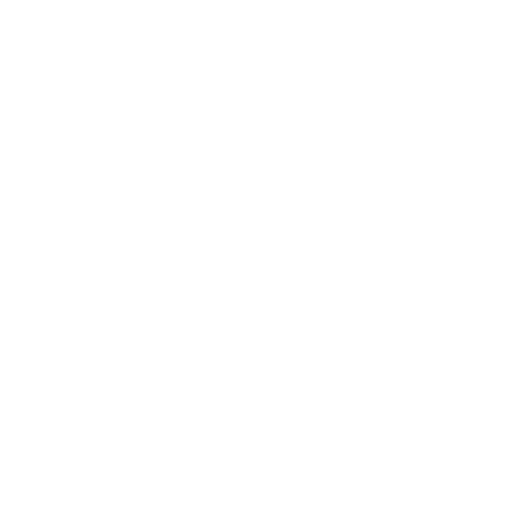
t = 0.00 s
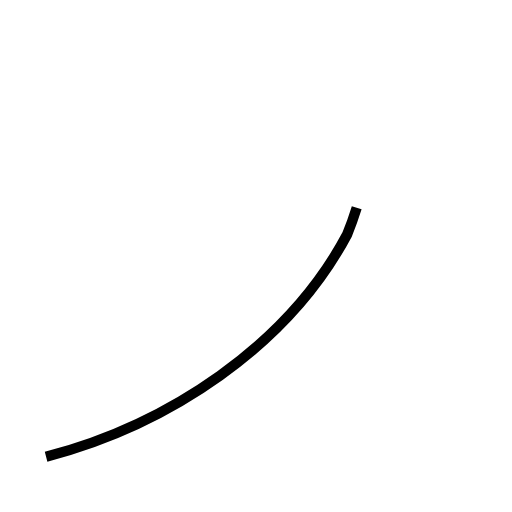
t = 1.21 s
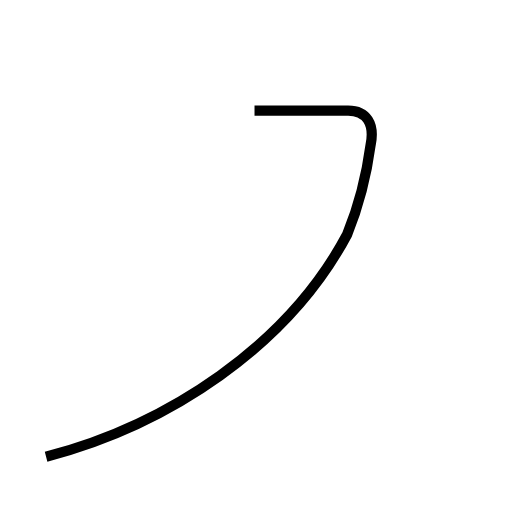
t = 1.82 s
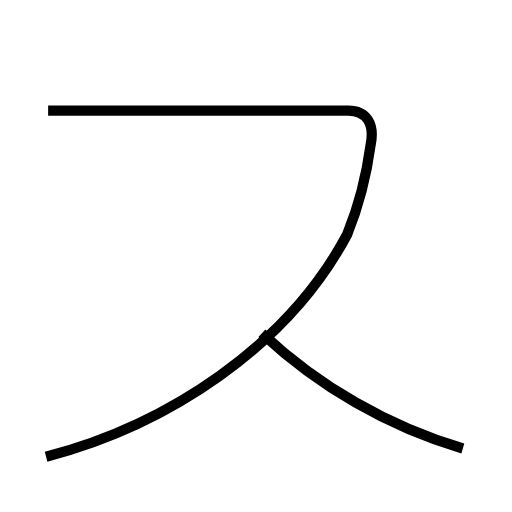
t = 3.11 s
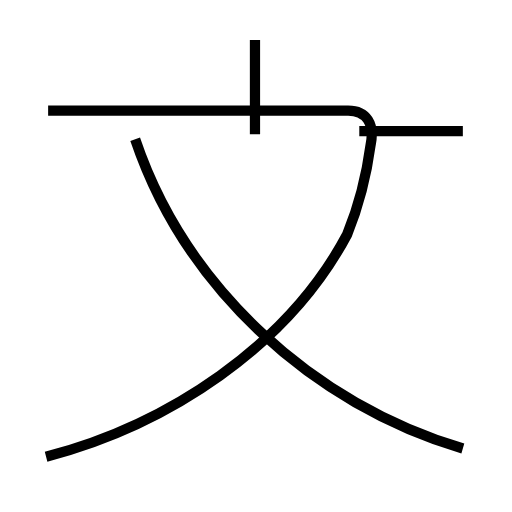
t = 4.37 s
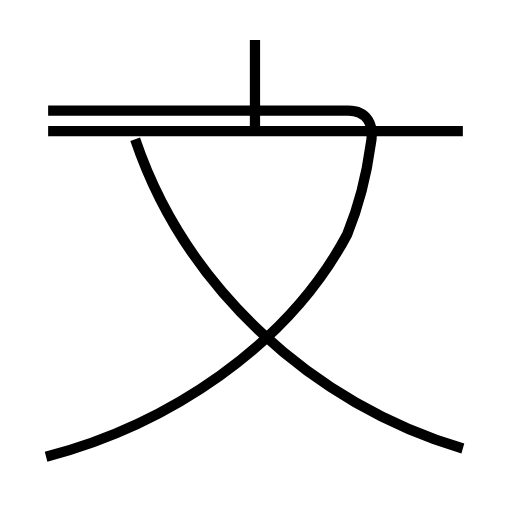
t = 5.28 s

The animated SVG that drew these frames (rendered in a browser with its animation timeline set to each time). Animation: 4 SMIL elements (animate=4); one cycle of 5.28 s.

<?xml version='1.0' encoding='utf-8'?>
<svg viewBox="0.0 -6.0 50.0 50.0" version="1.1" xmlns="http://www.w3.org/2000/svg"><rect x="-1000" y="-1000" width="2000" height="2000" stroke="white" fill="white" /><g style="fill:none;stroke:#000000;stroke-width:1"><path d="M 4.5 0.6 C 16.4 -2.5 28.1 -10.2 33.9 -21.1 C 35.0 -23.8 35.8 -26.9 36.2 -29.9 C 36.6 -31.9 35.8 -33.2 34.0 -33.2 L 4.7 -33.2 " transform="translate(0.0 38.0)" stroke-dasharray="80.67067729507154" stroke-dashoffset="80.67067729507154"><animate attributeName="stroke-dashoffset" from="80.67067729507154" to="0" dur="2.4201203188521463s" begin="0s" fill="freeze" /></path><path d="M 45.2 -0.2 C 30.6 -4.5 18.1 -15.9 13.2 -30.4 " transform="translate(0.0 38.0)" stroke-dasharray="45.683115207126136" stroke-dashoffset="45.683115207126136"><animate attributeName="stroke-dashoffset" from="45.683115207126136" to="0" dur="1.370493456213784s" begin="2.4201203188521463s" fill="freeze" /></path><path d="M 24.9 -30.9 L 24.9 -40.1 " transform="translate(0.0 38.0)" stroke-dasharray="9.200000000000003" stroke-dashoffset="9.200000000000003"><animate attributeName="stroke-dashoffset" from="9.200000000000003" to="0" dur="0.2760000000000001s" begin="3.79061377506593s" fill="freeze" /></path><path d="M 45.2 -31.2 L 4.7 -31.2" transform="translate(0.0 38.0)" stroke-dasharray="40.5" stroke-dashoffset="40.5"><animate attributeName="stroke-dashoffset" from="40.5" to="0" dur="1.2149999999999999s" begin="4.06661377506593s" fill="freeze" /></path></g></svg>
